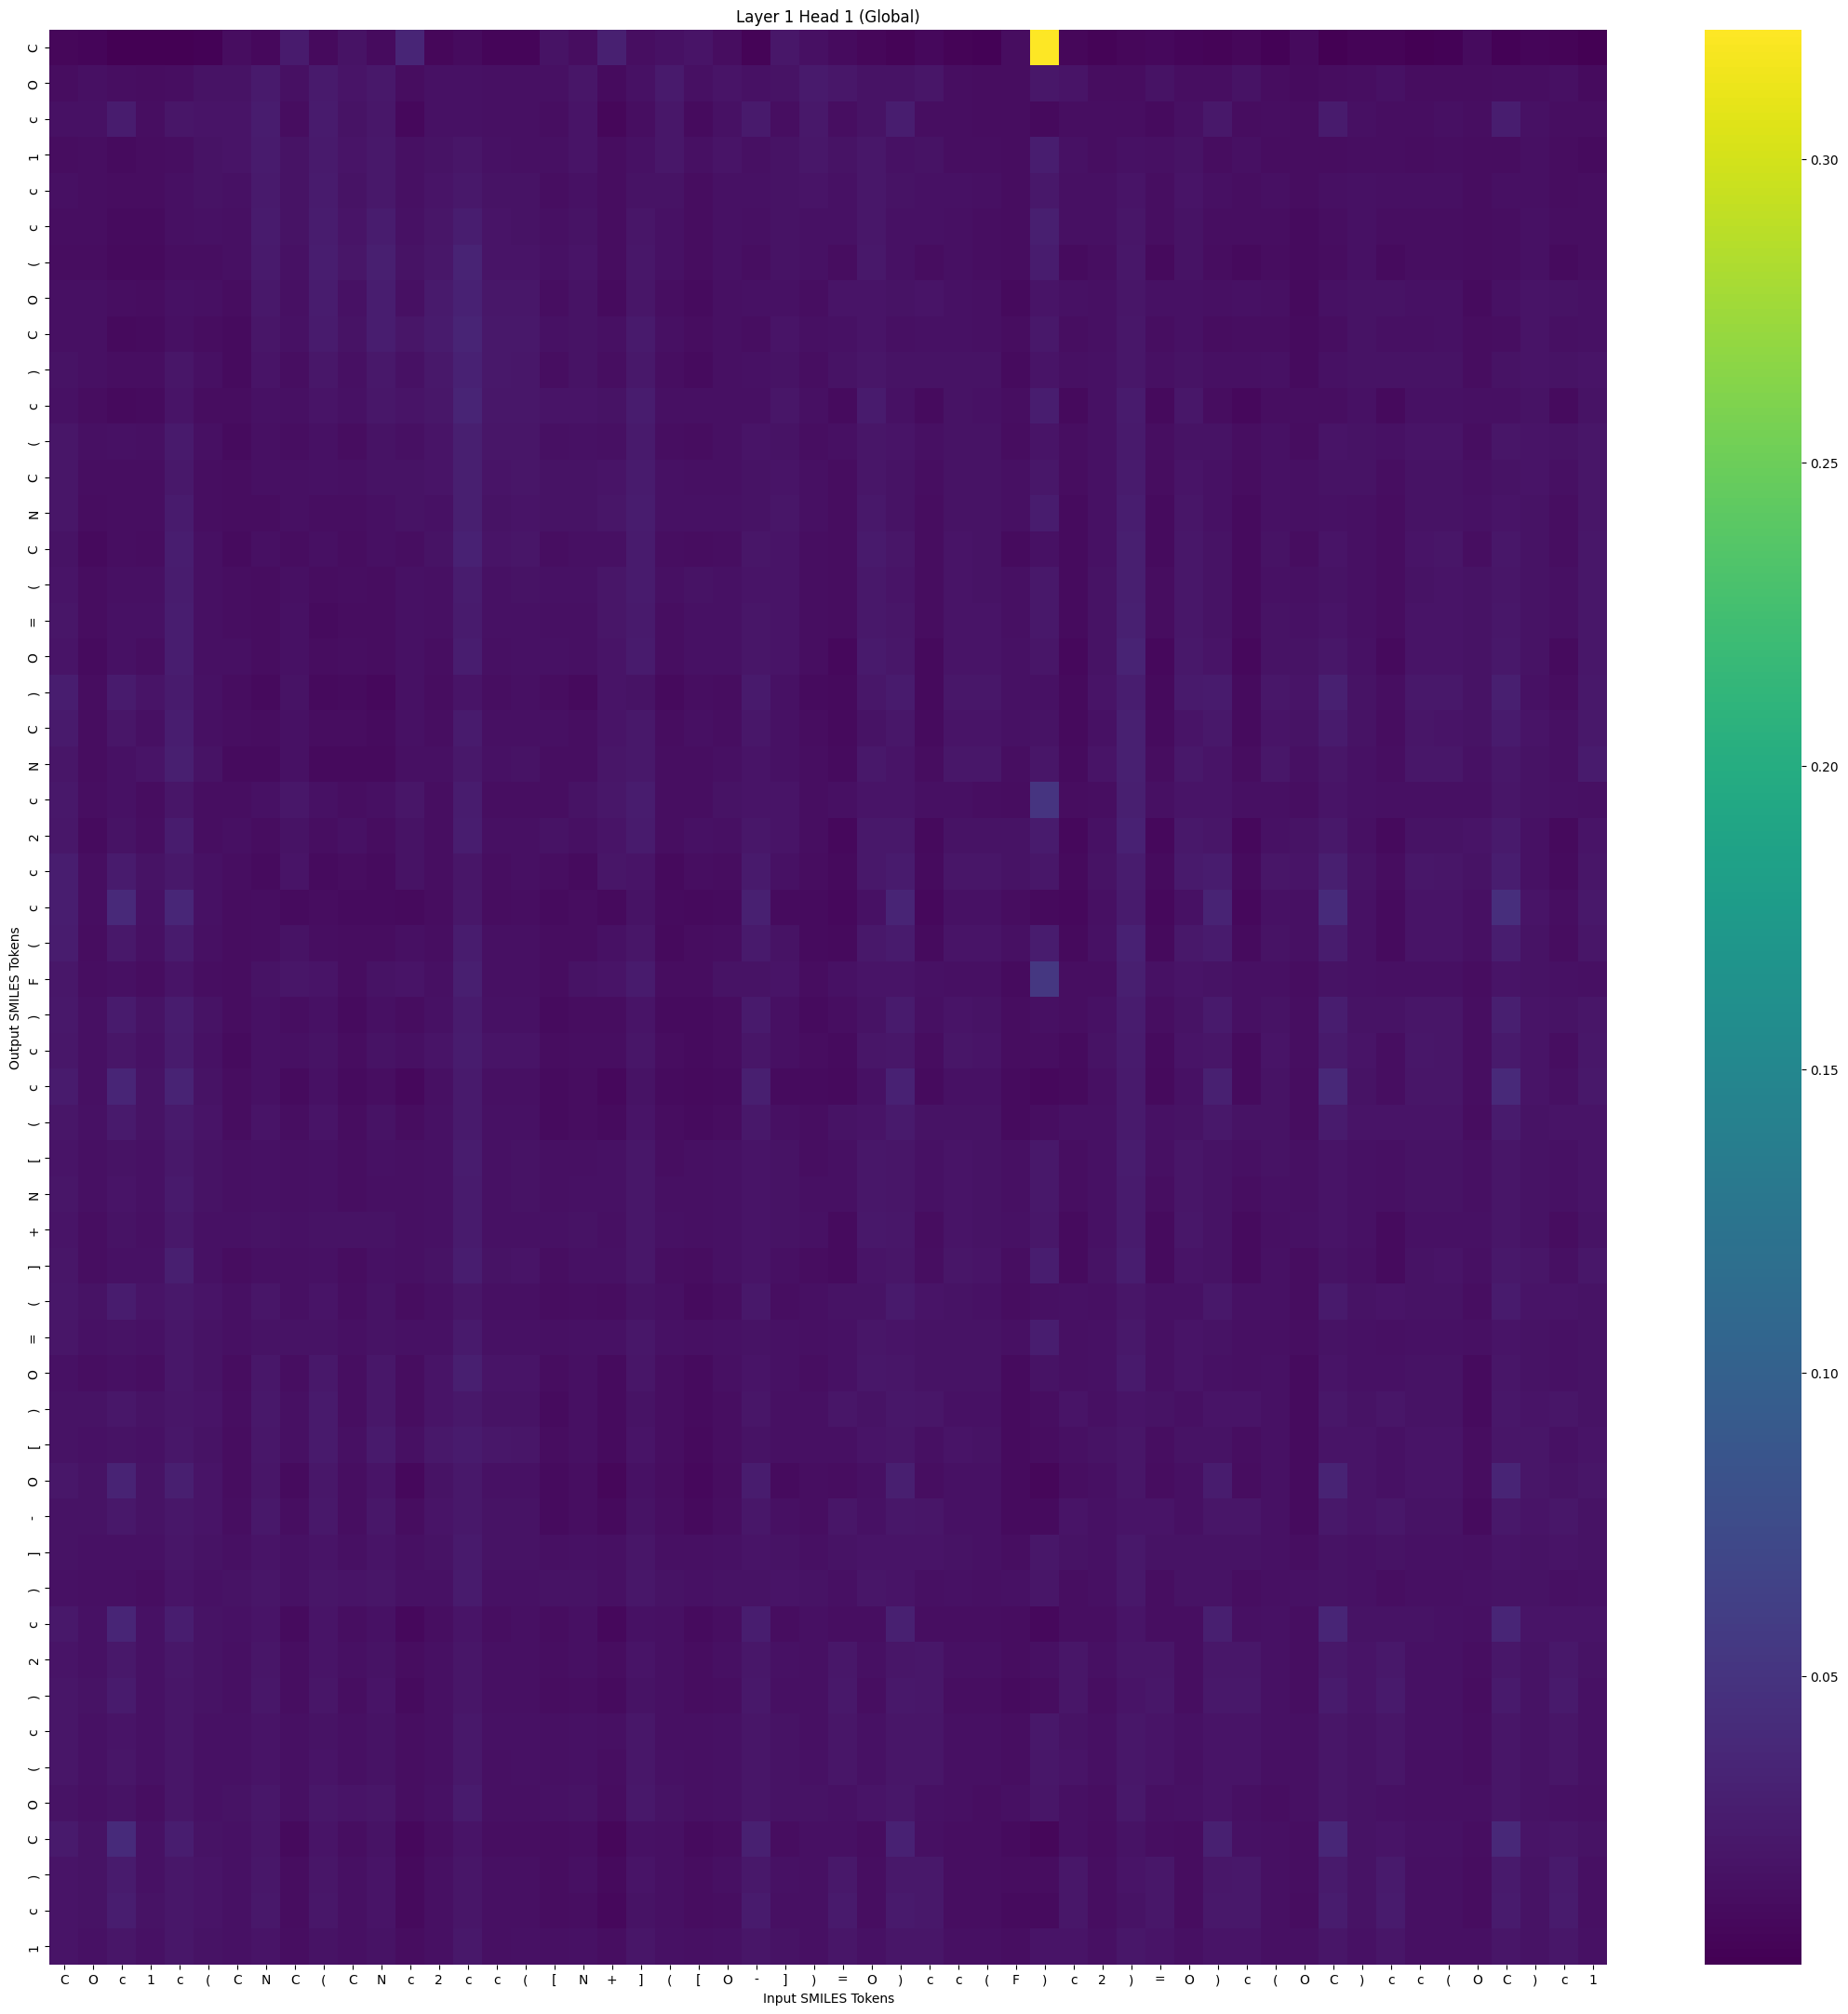

Data behind this chart, as committed beside it:
, C, O, c, 1, c, (, C, N, C, (, C, N, c, 2, c, c, (, [, N, +, ], (, [
C, 0.008491, 0.006441, 0.003138, 0.003237, 0.002534, 0.00404, 0.0131, 0.008997, 0.0258, 0.01025, 0.0183, 0.01248, 0.03505, 0.00802, 0.01177, 0.00723, 0.006616, 0.01757, 0.01261, 0.03076, 0.01441, 0.01632, 0.01989
O, 0.01265, 0.01539, 0.01409, 0.01346, 0.01388, 0.0177, 0.01868, 0.02468, 0.01551, 0.02432, 0.01882, 0.02283, 0.01359, 0.01723, 0.01695, 0.01621, 0.01597, 0.01535, 0.02029, 0.01186, 0.01662, 0.02435, 0.01505
c, 0.01704, 0.01666, 0.02732, 0.01476, 0.02084, 0.0194, 0.01985, 0.02643, 0.01273, 0.02521, 0.01871, 0.02177, 0.009802, 0.01643, 0.01681, 0.01548, 0.01529, 0.01393, 0.0188, 0.008002, 0.01452, 0.02243, 0.0123
1, 0.01271, 0.0147, 0.01201, 0.01281, 0.01378, 0.01752, 0.01931, 0.02525, 0.01764, 0.02482, 0.01955, 0.02288, 0.01503, 0.0175, 0.02005, 0.01645, 0.01614, 0.01562, 0.01956, 0.01284, 0.0174, 0.02157, 0.01531
c, 0.0153, 0.01479, 0.01331, 0.01341, 0.01538, 0.01756, 0.01702, 0.02463, 0.01818, 0.02543, 0.01856, 0.02353, 0.01586, 0.01904, 0.02321, 0.0179, 0.01753, 0.01463, 0.01713, 0.01291, 0.01856, 0.01811, 0.01359
c, 0.01456, 0.01493, 0.01194, 0.0123, 0.01506, 0.01628, 0.01617, 0.02554, 0.01784, 0.02736, 0.01898, 0.02625, 0.01667, 0.02028, 0.02816, 0.01887, 0.01817, 0.01501, 0.01866, 0.01296, 0.01999, 0.01694, 0.01341
(, 0.01343, 0.0132, 0.01017, 0.01044, 0.01469, 0.01408, 0.01533, 0.02428, 0.01713, 0.02845, 0.0212, 0.02875, 0.01769, 0.02182, 0.03275, 0.01996, 0.01906, 0.01643, 0.01936, 0.01271, 0.02204, 0.01636, 0.01346
O, 0.01596, 0.01607, 0.01401, 0.01365, 0.01739, 0.01604, 0.01265, 0.02343, 0.01501, 0.02738, 0.01694, 0.0282, 0.01617, 0.02384, 0.03138, 0.02228, 0.02131, 0.01414, 0.01796, 0.0121, 0.02097, 0.01465, 0.01156
C, 0.0161, 0.01535, 0.01116, 0.01214, 0.01611, 0.01357, 0.01207, 0.02039, 0.01628, 0.02554, 0.01835, 0.02867, 0.02049, 0.02508, 0.03429, 0.02357, 0.02249, 0.01672, 0.01864, 0.01554, 0.02408, 0.01576, 0.01307
), 0.01804, 0.01573, 0.0146, 0.01494, 0.02015, 0.01584, 0.01165, 0.01881, 0.01418, 0.02167, 0.01499, 0.02347, 0.01672, 0.02325, 0.03122, 0.02285, 0.0224, 0.01498, 0.01752, 0.01438, 0.02294, 0.0145, 0.01241
c, 0.01722, 0.01272, 0.01103, 0.01212, 0.01981, 0.01358, 0.0132, 0.01647, 0.01566, 0.01909, 0.01746, 0.02138, 0.01944, 0.0215, 0.03491, 0.02152, 0.02146, 0.01882, 0.01902, 0.01784, 0.02722, 0.01609, 0.01554
(, 0.02085, 0.015, 0.01668, 0.0159, 0.02458, 0.01615, 0.01205, 0.01617, 0.01383, 0.01736, 0.01355, 0.01836, 0.01557, 0.01985, 0.02898, 0.02053, 0.02088, 0.01526, 0.01679, 0.01574, 0.02387, 0.01462, 0.01324
C, 0.02057, 0.01433, 0.0143, 0.01399, 0.02314, 0.0142, 0.01293, 0.01525, 0.01572, 0.01697, 0.0156, 0.0185, 0.01865, 0.01935, 0.02966, 0.01996, 0.02035, 0.01792, 0.01768, 0.01914, 0.02614, 0.01648, 0.01538
N, 0.02014, 0.01315, 0.01459, 0.01461, 0.0252, 0.0147, 0.01344, 0.01345, 0.01539, 0.01397, 0.01434, 0.01517, 0.01792, 0.01741, 0.029, 0.0186, 0.0194, 0.01827, 0.01779, 0.02111, 0.02657, 0.01631, 0.01727
C, 0.01773, 0.01081, 0.0141, 0.01349, 0.02754, 0.01582, 0.01177, 0.01508, 0.01345, 0.01584, 0.0129, 0.01592, 0.01379, 0.01847, 0.03232, 0.0195, 0.02054, 0.01474, 0.0159, 0.01536, 0.02594, 0.01485, 0.01345
(, 0.01938, 0.01283, 0.01586, 0.01565, 0.02658, 0.01564, 0.01391, 0.01303, 0.01601, 0.0131, 0.01385, 0.01358, 0.01715, 0.01602, 0.02678, 0.01719, 0.01816, 0.01713, 0.01675, 0.0211, 0.02547, 0.01587, 0.01757
=, 0.02004, 0.01272, 0.01689, 0.01636, 0.02765, 0.01617, 0.01395, 0.01272, 0.01636, 0.01247, 0.01321, 0.01254, 0.01662, 0.01517, 0.02608, 0.01641, 0.01744, 0.01617, 0.01573, 0.02084, 0.02472, 0.01487, 0.01714
O, 0.01961, 0.01154, 0.01648, 0.01485, 0.02818, 0.01563, 0.01517, 0.01326, 0.01693, 0.01325, 0.0149, 0.01289, 0.0163, 0.01476, 0.02774, 0.01577, 0.01677, 0.01674, 0.01576, 0.01913, 0.02538, 0.01456, 0.01714
), 0.02787, 0.01288, 0.02514, 0.01881, 0.02551, 0.01673, 0.01346, 0.01102, 0.01839, 0.01051, 0.01189, 0.009878, 0.01686, 0.01356, 0.01977, 0.0146, 0.01532, 0.01325, 0.01092, 0.01962, 0.01859, 0.01032, 0.0144
C, 0.0241, 0.01338, 0.02099, 0.01622, 0.02865, 0.01528, 0.01382, 0.01274, 0.01706, 0.01288, 0.01361, 0.01248, 0.01652, 0.01428, 0.02541, 0.01534, 0.01617, 0.01525, 0.0139, 0.01891, 0.02316, 0.01283, 0.01512
N, 0.02081, 0.01277, 0.01706, 0.01897, 0.02909, 0.01778, 0.01219, 0.01166, 0.01654, 0.01106, 0.01073, 0.01081, 0.01608, 0.01519, 0.02351, 0.01707, 0.0183, 0.01388, 0.01429, 0.02103, 0.02251, 0.01412, 0.01477
c, 0.0228, 0.01392, 0.01633, 0.01353, 0.02021, 0.01441, 0.01412, 0.01655, 0.02122, 0.01672, 0.0142, 0.01614, 0.01999, 0.01403, 0.0273, 0.01443, 0.01492, 0.01457, 0.01815, 0.02151, 0.02672, 0.01381, 0.01456
2, 0.02148, 0.0122, 0.01847, 0.01423, 0.02637, 0.01467, 0.016, 0.01361, 0.0179, 0.01385, 0.01624, 0.01365, 0.01763, 0.01439, 0.02777, 0.01513, 0.01589, 0.01757, 0.0159, 0.01958, 0.02533, 0.01435, 0.01734
c, 0.02793, 0.01399, 0.02563, 0.01802, 0.02284, 0.01626, 0.01433, 0.01227, 0.01953, 0.01203, 0.01336, 0.01153, 0.01849, 0.01415, 0.02009, 0.01479, 0.01526, 0.01409, 0.01173, 0.02007, 0.01889, 0.01119, 0.01479
c, 0.02796, 0.01409, 0.03881, 0.01698, 0.03621, 0.01643, 0.01337, 0.01386, 0.01196, 0.01327, 0.0119, 0.01198, 0.01027, 0.01289, 0.02212, 0.01367, 0.01434, 0.01209, 0.01263, 0.01094, 0.01801, 0.01167, 0.01105
(, 0.02656, 0.01299, 0.0228, 0.01604, 0.0261, 0.01623, 0.01359, 0.01426, 0.01771, 0.01416, 0.01303, 0.01321, 0.01602, 0.01447, 0.0268, 0.01523, 0.01589, 0.01337, 0.01334, 0.0168, 0.02108, 0.01083, 0.01295
F, 0.02187, 0.01411, 0.01519, 0.01353, 0.01958, 0.01498, 0.01312, 0.0183, 0.02018, 0.01883, 0.01369, 0.01819, 0.0191, 0.01547, 0.02987, 0.01569, 0.01602, 0.01349, 0.01776, 0.01908, 0.02579, 0.01288, 0.01288
), 0.02329, 0.01528, 0.02615, 0.01809, 0.02694, 0.01803, 0.01281, 0.0164, 0.01457, 0.01643, 0.01245, 0.01547, 0.0134, 0.01629, 0.02532, 0.01674, 0.01718, 0.01229, 0.01278, 0.01336, 0.0198, 0.01155, 0.01164
c, 0.02223, 0.01505, 0.02001, 0.01692, 0.02576, 0.01736, 0.01231, 0.01687, 0.01533, 0.01802, 0.01362, 0.01794, 0.01559, 0.01951, 0.02665, 0.01968, 0.01986, 0.01349, 0.01426, 0.01448, 0.02103, 0.0127, 0.01163
c, 0.02542, 0.01522, 0.03573, 0.0177, 0.03338, 0.01802, 0.01311, 0.01664, 0.01134, 0.01634, 0.0123, 0.01477, 0.009785, 0.01522, 0.02381, 0.01564, 0.01606, 0.01156, 0.01301, 0.009364, 0.01779, 0.01169, 0.0101
(, 0.02051, 0.01625, 0.024, 0.01838, 0.0243, 0.01941, 0.01365, 0.01913, 0.01438, 0.019, 0.01318, 0.01761, 0.01276, 0.01716, 0.02466, 0.01718, 0.01747, 0.01216, 0.0136, 0.01226, 0.01986, 0.01317, 0.01167
[, 0.01971, 0.01521, 0.01785, 0.01722, 0.0233, 0.01785, 0.01513, 0.01675, 0.01614, 0.01654, 0.0146, 0.01628, 0.01578, 0.01692, 0.02622, 0.01748, 0.01795, 0.01545, 0.01609, 0.01671, 0.02234, 0.01493, 0.01539
N, 0.02025, 0.01563, 0.01883, 0.01744, 0.02372, 0.01784, 0.01548, 0.0167, 0.01598, 0.01638, 0.01475, 0.01613, 0.01562, 0.0166, 0.02534, 0.0172, 0.01768, 0.0157, 0.01637, 0.01661, 0.02185, 0.01532, 0.01559
+, 0.01912, 0.01483, 0.01791, 0.01555, 0.0232, 0.01691, 0.01717, 0.0179, 0.01649, 0.01818, 0.01755, 0.01777, 0.01594, 0.01675, 0.026, 0.01697, 0.01735, 0.0172, 0.01767, 0.01564, 0.0224, 0.01656, 0.01623
], 0.0208, 0.01478, 0.0174, 0.01648, 0.02913, 0.01685, 0.01262, 0.01608, 0.01607, 0.01651, 0.01299, 0.01632, 0.01601, 0.01754, 0.02847, 0.01846, 0.01885, 0.01391, 0.01682, 0.01637, 0.02232, 0.01416, 0.01319
(, 0.02169, 0.01872, 0.02705, 0.01874, 0.02361, 0.01918, 0.0153, 0.02024, 0.0152, 0.01976, 0.01432, 0.01834, 0.01344, 0.01621, 0.0212, 0.01609, 0.0162, 0.0129, 0.01492, 0.01259, 0.01843, 0.01524, 0.01242
=, 0.02, 0.01706, 0.01851, 0.017, 0.02177, 0.01751, 0.01613, 0.01837, 0.01749, 0.01819, 0.0157, 0.01795, 0.0171, 0.01673, 0.02408, 0.01689, 0.01703, 0.01568, 0.01716, 0.01702, 0.02137, 0.01639, 0.01557
O, 0.01717, 0.0142, 0.01604, 0.01499, 0.02212, 0.01848, 0.01345, 0.02201, 0.01498, 0.02275, 0.01436, 0.02126, 0.01346, 0.01947, 0.02883, 0.01912, 0.0192, 0.01262, 0.0156, 0.01188, 0.02115, 0.01466, 0.01146
), 0.01857, 0.01856, 0.02232, 0.01785, 0.02095, 0.01954, 0.01418, 0.02323, 0.01501, 0.02394, 0.01477, 0.02244, 0.01353, 0.01897, 0.02307, 0.01813, 0.01787, 0.01218, 0.015, 0.01139, 0.01832, 0.01468, 0.01126
[, 0.01844, 0.0174, 0.01778, 0.01667, 0.02155, 0.0184, 0.0128, 0.02219, 0.01518, 0.02458, 0.01531, 0.02444, 0.0153, 0.02253, 0.02516, 0.02147, 0.02099, 0.01313, 0.01601, 0.01224, 0.01929, 0.01476, 0.01082
O, 0.02197, 0.0177, 0.03324, 0.0179, 0.02924, 0.01915, 0.01365, 0.02115, 0.01144, 0.0216, 0.01388, 0.01962, 0.009926, 0.01773, 0.02281, 0.01742, 0.01742, 0.01166, 0.01473, 0.008357, 0.01636, 0.01329, 0.009666
-, 0.01786, 0.01826, 0.02293, 0.01803, 0.02145, 0.01967, 0.01394, 0.02274, 0.01428, 0.02342, 0.01448, 0.02181, 0.01276, 0.01894, 0.0228, 0.0183, 0.01822, 0.01221, 0.01498, 0.01103, 0.01771, 0.01433, 0.0111
], 0.01758, 0.01661, 0.01746, 0.01659, 0.0208, 0.01779, 0.01573, 0.01942, 0.01647, 0.01962, 0.01597, 0.01923, 0.01596, 0.01785, 0.02452, 0.01789, 0.01807, 0.01563, 0.01734, 0.01569, 0.02065, 0.01613, 0.01507
), 0.01642, 0.01509, 0.016, 0.01432, 0.01979, 0.0166, 0.01814, 0.02042, 0.01718, 0.02105, 0.01933, 0.02039, 0.01627, 0.01736, 0.02514, 0.01705, 0.01721, 0.01766, 0.01864, 0.01533, 0.02198, 0.01791, 0.01667
c, 0.02319, 0.0174, 0.03588, 0.01697, 0.02786, 0.0181, 0.01627, 0.0199, 0.01199, 0.01908, 0.01491, 0.01703, 0.009987, 0.01486, 0.01983, 0.01484, 0.01503, 0.01319, 0.01517, 0.009417, 0.01675, 0.01529, 0.01183
2, 0.01965, 0.01738, 0.02257, 0.01712, 0.02141, 0.01845, 0.01602, 0.02057, 0.0146, 0.01993, 0.01502, 0.01841, 0.01278, 0.01601, 0.02113, 0.01594, 0.01612, 0.01382, 0.01583, 0.01257, 0.01919, 0.01564, 0.01362
), 0.0207, 0.01807, 0.02549, 0.0171, 0.02061, 0.0186, 0.01567, 0.02163, 0.01422, 0.02085, 0.01459, 0.01906, 0.01223, 0.01601, 0.02062, 0.01569, 0.01574, 0.01293, 0.01462, 0.01162, 0.01857, 0.01538, 0.0126
c, 0.02055, 0.01678, 0.01964, 0.01626, 0.02068, 0.01736, 0.01634, 0.01912, 0.0157, 0.01847, 0.01536, 0.0178, 0.01477, 0.01613, 0.02355, 0.01631, 0.01651, 0.01545, 0.01655, 0.01523, 0.02154, 0.01621, 0.01544
(, 0.02029, 0.01689, 0.02008, 0.01625, 0.02077, 0.01743, 0.01645, 0.01945, 0.01543, 0.01878, 0.01545, 0.01805, 0.01442, 0.01605, 0.02364, 0.0162, 0.0164, 0.01538, 0.01664, 0.01478, 0.0216, 0.01642, 0.01536
O, 0.01823, 0.0154, 0.01853, 0.01409, 0.02035, 0.01657, 0.01841, 0.0214, 0.01552, 0.02154, 0.01878, 0.02048, 0.01423, 0.01635, 0.02585, 0.01605, 0.01619, 0.01693, 0.01799, 0.01342, 0.0232, 0.01787, 0.01613
C, 0.02373, 0.01772, 0.04001, 0.01684, 0.02803, 0.01815, 0.01637, 0.02081, 0.01072, 0.01983, 0.01478, 0.01752, 0.008766, 0.01436, 0.01989, 0.01425, 0.01442, 0.01271, 0.01476, 0.008106, 0.01695, 0.01518, 0.0114
), 0.01925, 0.01783, 0.02538, 0.01725, 0.02181, 0.01878, 0.01654, 0.02178, 0.01294, 0.02111, 0.01544, 0.01936, 0.01115, 0.01567, 0.02095, 0.01546, 0.01563, 0.01366, 0.01568, 0.01067, 0.01905, 0.01573, 0.01342
c, 0.01982, 0.01853, 0.02833, 0.01748, 0.02127, 0.0191, 0.01642, 0.02265, 0.01264, 0.02181, 0.01514, 0.01983, 0.01073, 0.01562, 0.0201, 0.0152, 0.01529, 0.01298, 0.01457, 0.01001, 0.0181, 0.01545, 0.01268
1, 0.01985, 0.01726, 0.02109, 0.01702, 0.02174, 0.018, 0.01725, 0.01945, 0.01446, 0.01864, 0.01588, 0.01798, 0.01356, 0.01583, 0.02279, 0.01602, 0.01631, 0.0159, 0.01672, 0.01405, 0.02097, 0.01629, 0.01605
